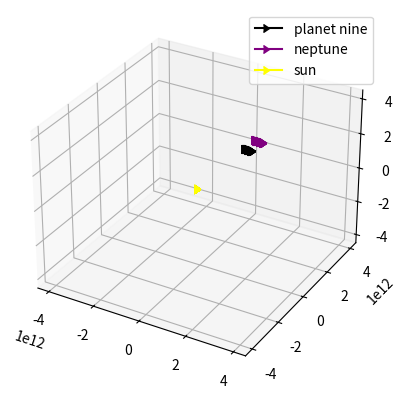

Reproduce this figure in Python.
import math

import random
import matplotlib.pyplot as plot
from mpl_toolkits.mplot3d import Axes3D

class point:
    def __init__(self, x,y,z):
        self.x = x
        self.y = y
        self.z = z

class body:
    def __init__(self, location, mass, velocity, name = "", color="black"):
        self.location = location
        self.mass = mass
        self.velocity = velocity
        self.name = name
        self.color = color

def calculate_single_body_acceleration(bodies, body_index):
    G_const = 6.67408e-11 #m3 kg-1 s-2
    acceleration = point(0,0,0)
    target_body = bodies[body_index]
    for index, external_body in enumerate(bodies):
        if index != body_index:
            r = (target_body.location.x - external_body.location.x)**2 + (target_body.location.y - external_body.location.y)**2 + (target_body.location.z - external_body.location.z)**2
            r = math.sqrt(r)
            tmp = G_const * external_body.mass / r**3
            acceleration.x += tmp * (external_body.location.x - target_body.location.x)
            acceleration.y += tmp * (external_body.location.y - target_body.location.y)
            acceleration.z += tmp * (external_body.location.z - target_body.location.z)

    return acceleration

def compute_velocity(bodies, time_step = 1):
    for body_index, target_body in enumerate(bodies):
        acceleration = calculate_single_body_acceleration(bodies, body_index)

        target_body.velocity.x += acceleration.x * time_step
        target_body.velocity.y += acceleration.y * time_step
        target_body.velocity.z += acceleration.z * time_step 


def update_location(bodies, time_step = 1):
    for target_body in bodies:
        target_body.location.x += target_body.velocity.x * time_step
        target_body.location.y += target_body.velocity.y * time_step
        target_body.location.z += target_body.velocity.z * time_step

def compute_gravity_step(bodies, time_step = 1):
    compute_velocity(bodies, time_step = time_step)
    update_location(bodies, time_step = time_step)

def plot_output(bodies, outfile):
    fig = plot.figure()
    colors = ['yellow', 'red', 'black']
    ax = fig.add_subplot(1,1,1, projection='3d')
    max_range = 0
    for current_body in bodies: 
        print(current_body)
        max_dim = max(max(current_body["x"]),max(current_body["y"]),max(current_body["z"]))
        if max_dim > max_range:
            max_range = max_dim
        ax.plot(current_body["x"], current_body["y"], current_body["z"],  label = current_body["name"], marker = 5, color = current_body['color'])        
    
    ax.set_xlim([-max_range,max_range])    
    ax.set_ylim([-max_range,max_range])
    ax.set_zlim([-max_range,max_range])
    ax.legend()
    plot.show()
    plot.savefig(outfile)


def run_simulation(bodies, names = None, time_step = 1, number_of_steps = 10000, report_freq = 100):

    #create output container for each body
    body_locations_hist = []
    for current_body in bodies:
        body_locations_hist.append({"x":[], "y":[], "z":[], "name":current_body.name, "color":current_body.color})
        
    for i in range(1,number_of_steps):
        compute_gravity_step(bodies, time_step = 1000)            
        
        if i % report_freq == 0:
            for index, body_location in enumerate(body_locations_hist):
                body_location["x"].append(bodies[index].location.x)
                body_location["y"].append(bodies[index].location.y)           
                body_location["z"].append(bodies[index].location.z)       

    return body_locations_hist        
            
#planet data (location (m), mass (kg), velocity (m/s)
sun = {"location":point(0,0,0), "mass":2e30, "velocity":point(0,0,0), "color":"yellow"}
neptune = {"location":point(0,4.5e12,0), "mass":1e26, "velocity":point(5477,0,0), "color":"purple"}
planet_nine = {"location":point(0,3.7e12, 0), "mass":60e24, "velocity":point(4748,0,0), "color":"black"}
if __name__ == "__main__":

    #build list of planets in the simulation, or create your own
    bodies = [
        body( location = planet_nine['location'], mass = planet_nine['mass'], velocity = planet_nine['velocity'], name = 'planet nine', color = planet_nine["color"]),
        body( location = neptune["location"], mass = neptune["mass"], velocity = neptune["velocity"], name = "neptune", color = neptune["color"]),
        body( location = sun["location"], mass = sun["mass"], velocity = sun["velocity"], name = "sun", color = sun['color']),
        ]
    
    motions = run_simulation(bodies, time_step = 10000000, number_of_steps = 80000, report_freq = 1000)
    plot_output(motions, outfile = 'orbits.png')